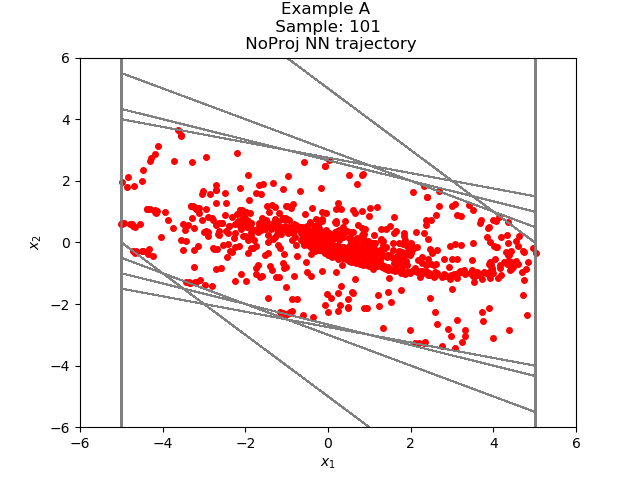

Data behind this chart, as committed beside it:
-4.850338780213539813e+00, 2.131984710465856914e+00
-2.718354225158691406e+00, 1.715367436408996582e+00
-1.002986788749694824e+00, 1.188591361045837402e+00
1.856045722961425781e-01, 6.824845671653747559e-01
8.680891394615173340e-01, 2.704098820686340332e-01
1.138499021530151367e+00, -2.139419317245483398e-02
1.117104828357696533e+00, -1.932342648506164551e-01
9.238705039024353027e-01, -2.648113369941711426e-01
6.590591669082641602e-01, -2.647998034954071045e-01
3.942593634128570557e-01, -2.219449281692504883e-01
